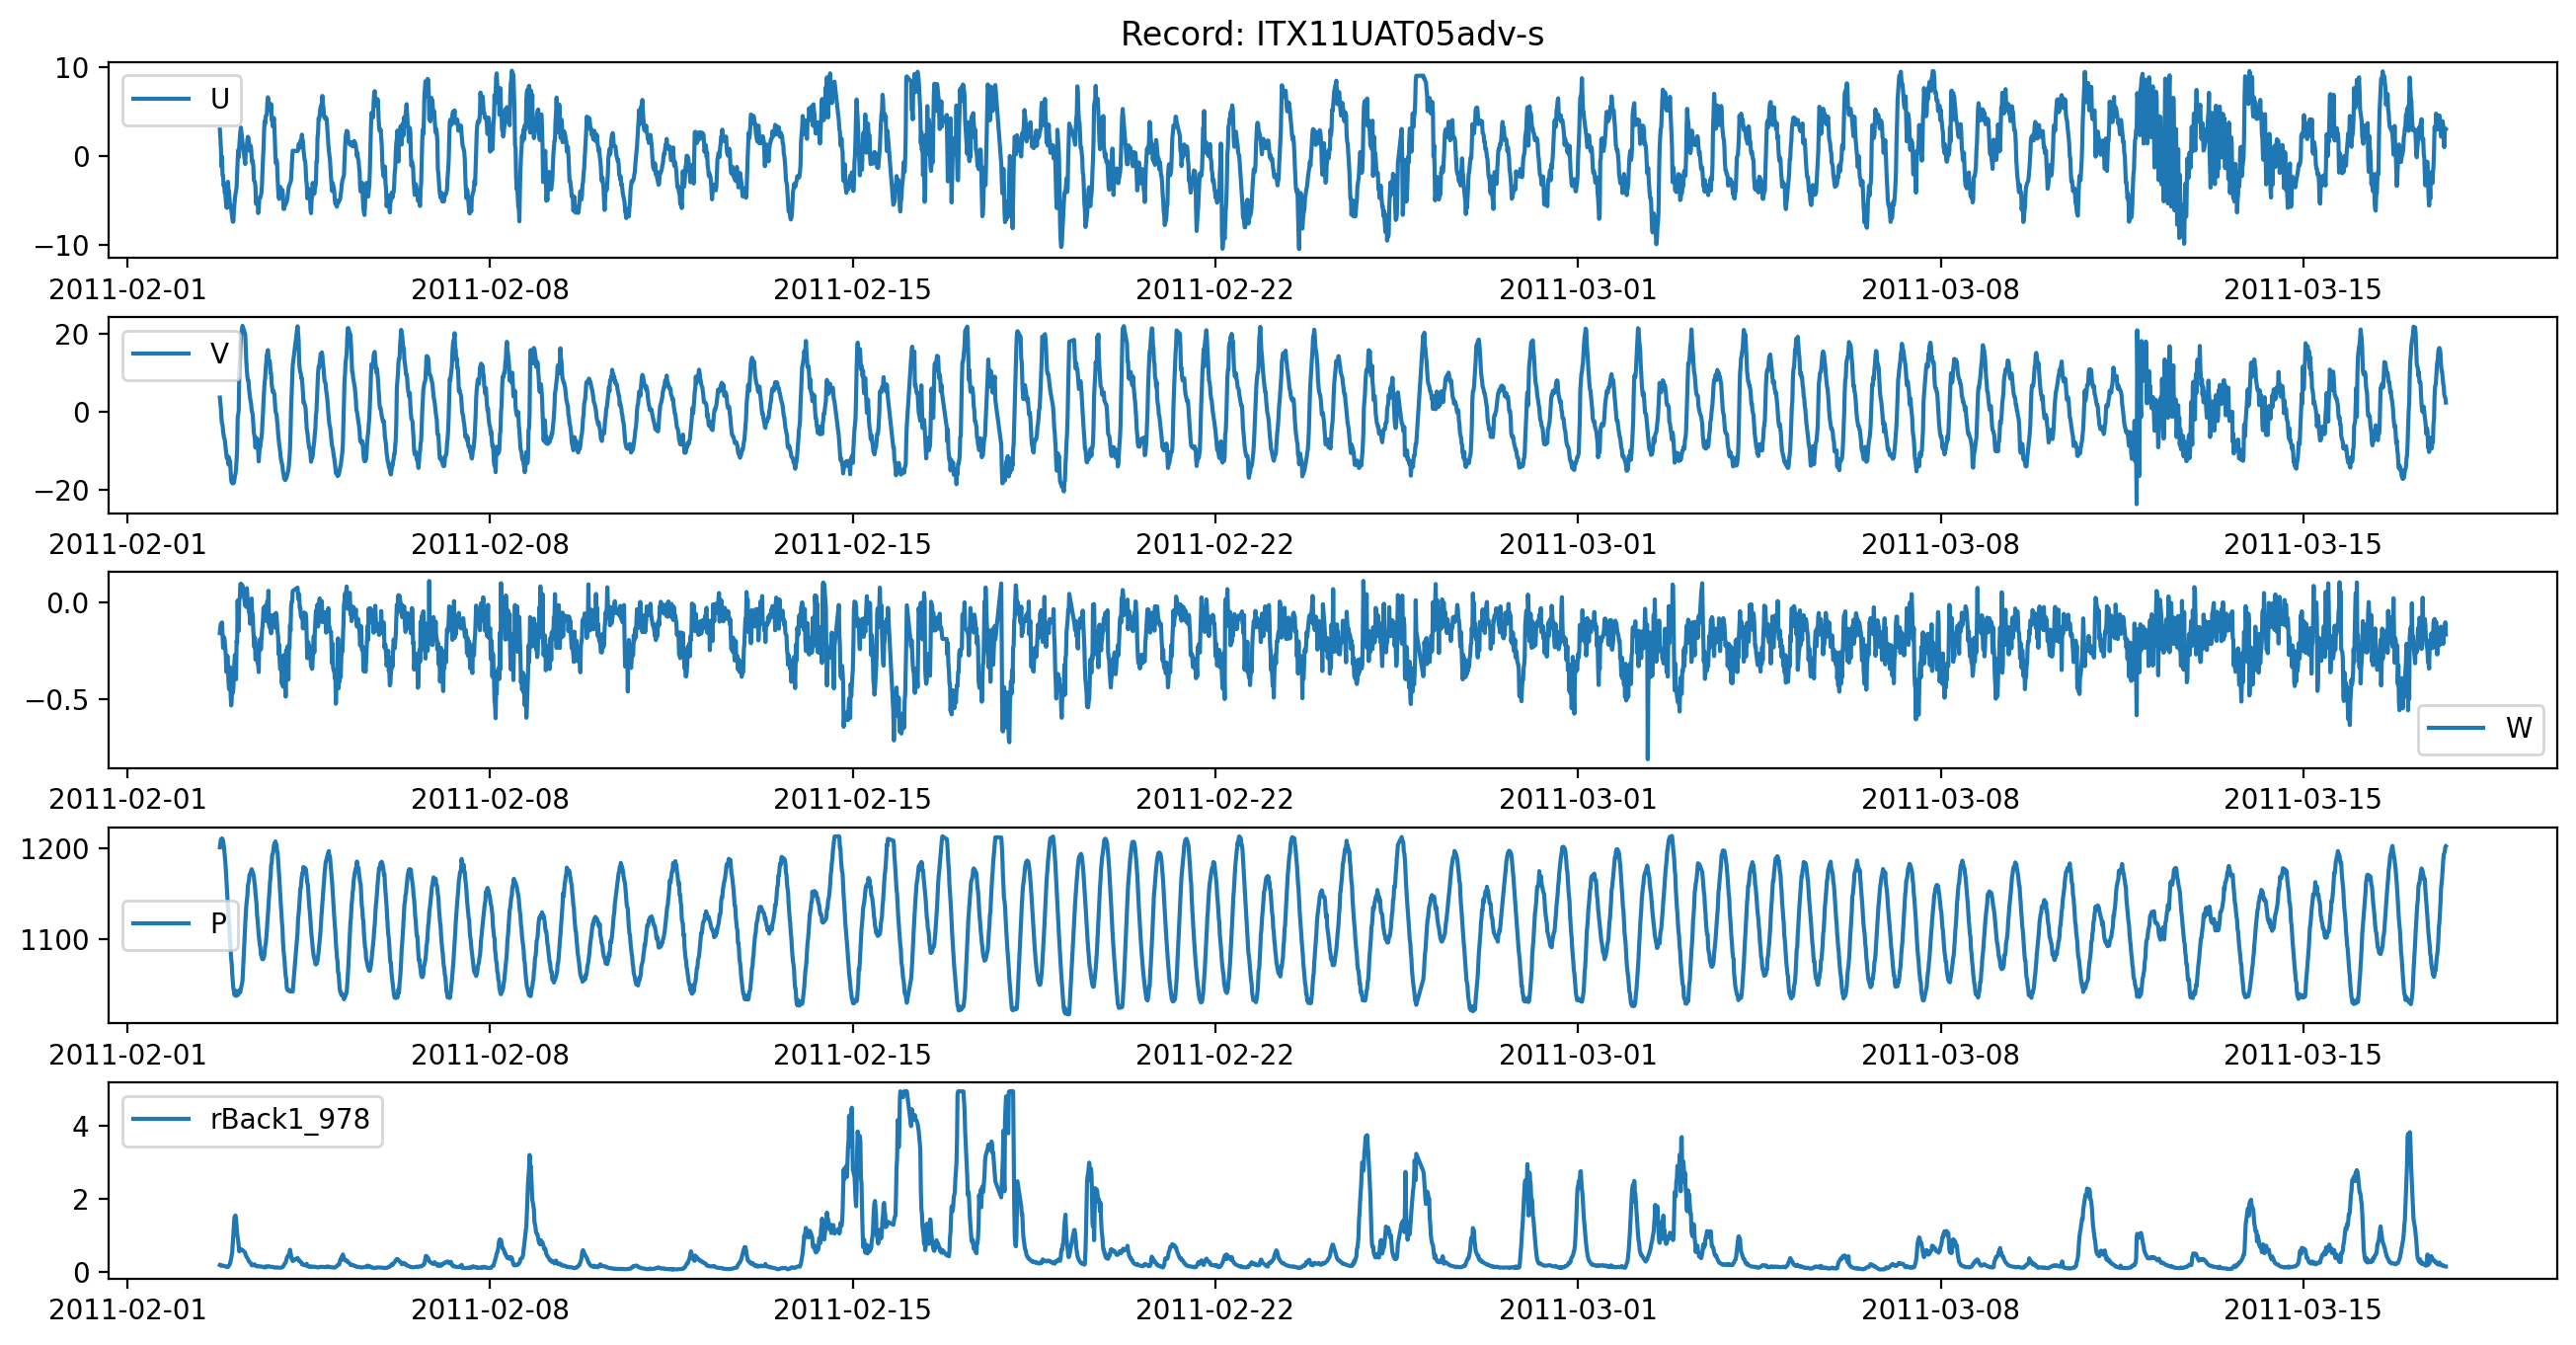

Source data for this figure (header and first rows):
, time, u_1205, v_1206, w_1204, P_4023, rBack1_978
0, 2011-02-02 18:48:26.830, 3.001, 3.704, -0.1592, 1201, 0.1969
1, 2011-02-02 19:03:26.818, 2.074, 2.319, -0.1257, 1205, 0.1881
2, 2011-02-02 19:18:26.828, 0.8665, 0.8934, -0.1091, 1209, 0.1745
3, 2011-02-02 19:33:26.838, -1.159, -1.632, -0.1105, 1210, 0.1825
4, 2011-02-02 19:48:26.830, -0.02268, -2.957, -0.1037, 1211, 0.1868
5, 2011-02-02 20:03:26.828, -2.177, -3.289, -0.168, 1210, 0.1807
6, 2011-02-02 20:18:26.830, -2.205, -4.93, -0.236, 1208, 0.1764
7, 2011-02-02 20:33:26.839, -3.327, -5.949, -0.2116, 1203, 0.1756
8, 2011-02-02 20:48:26.828, -3.123, -6.712, -0.1814, 1199, 0.1689
9, 2011-02-02 21:03:26.838, -4.104, -6.937, -0.1995, 1193, 0.1655
10, 2011-02-02 21:18:26.818, -4.113, -8.352, -0.235, 1186, 0.1587
11, 2011-02-02 21:33:26.840, -4.847, -9.543, -0.2769, 1177, 0.1613
12, 2011-02-02 21:48:26.830, -5.731, -10.89, -0.3606, 1166, 0.1543
13, 2011-02-02 22:03:26.830, -5.811, -11.86, -0.3528, 1156, 0.148
14, 2011-02-02 22:18:26.828, -3.876, -11.2, -0.2769, 1146, 0.1394
15, 2011-02-02 22:33:26.830, -2.872, -12.07, -0.3444, 1133, 0.1408
16, 2011-02-02 22:48:26.830, -3.842, -13.44, -0.4076, 1125, 0.1695
17, 2011-02-02 23:03:26.828, -3.906, -11.69, -0.4494, 1118, 0.1841
18, 2011-02-02 23:18:26.830, -4.927, -12.63, -0.4321, 1108, 0.2078
19, 2011-02-02 23:33:26.830, -5.771, -12.65, -0.3356, 1100, 0.2424
20, 2011-02-02 23:48:26.840, -5.516, -15.26, -0.4845, 1088, 0.3091
21, 2011-02-03 00:03:26.830, -5.876, -17.32, -0.5346, 1078, 0.3755
22, 2011-02-03 00:18:26.830, -6.479, -18.06, -0.5028, 1072, 0.4625
23, 2011-02-03 00:33:26.828, -6.933, -18.13, -0.3934, 1061, 0.5802
24, 2011-02-03 00:48:26.820, -7.375, -18.32, -0.4706, 1053, 0.8232
25, 2011-02-03 01:03:26.830, -7.353, -18.03, -0.4486, 1045, 1.025
26, 2011-02-03 01:18:26.840, -6.142, -18.12, -0.3675, 1042, 1.253
27, 2011-02-03 01:33:26.820, -5.39, -17.32, -0.31, 1038, 1.494
28, 2011-02-03 01:48:26.839, -4.706, -16.28, -0.2715, 1040, 1.537
29, 2011-02-03 02:03:26.820, -4.248, -15.86, -0.3841, 1043, 1.553
30, 2011-02-03 02:18:26.820, -3.891, -14.62, -0.3988, 1037, 1.45
31, 2011-02-03 02:33:26.818, -3.497, -12.13, -0.1991, 1039, 1.268
32, 2011-02-03 02:48:26.828, -1.854, -9.731, -0.2127, 1039, 1.072
33, 2011-02-03 03:03:26.519, -0.4129, -1.506, 0.01018, 1038, 0.9547
34, 2011-02-03 03:18:26.480, 0.702, -0.5503, -0.1315, 1038, 0.8634
35, 2011-02-03 03:33:26.480, -0.1159, 0.3407, -0.1474, 1040, 0.7053
36, 2011-02-03 03:48:26.838, 1.18, 10.02, 0.01502, 1043, 0.5708
37, 2011-02-03 04:03:26.830, 1.949, 12.62, 0.02423, 1041, 0.6334
38, 2011-02-03 04:18:26.840, 2.797, 16.62, 0.0949, 1041, 0.6279
39, 2011-02-03 04:33:26.830, 3.241, 19.68, 0.09731, 1045, 0.6281
42, 2011-02-03 05:18:26.830, 1.509, 22.08, 0.08881, 1054, 0.6063
47, 2011-02-03 06:33:26.820, -0.873, 19.9, -0.01713, 1115, 0.5332
48, 2011-02-03 06:48:26.838, 0.584, 16.41, 0.01537, 1127, 0.4585
49, 2011-02-03 07:03:26.830, 0.7633, 13.09, -0.02326, 1136, 0.4377
50, 2011-02-03 07:18:26.828, 1.155, 10.77, 0.07394, 1143, 0.413
51, 2011-02-03 07:33:26.830, 1.854, 9.095, 0.03977, 1147, 0.3873
52, 2011-02-03 07:48:26.830, 2.199, 8.116, -0.01763, 1159, 0.3626
53, 2011-02-03 08:03:26.840, 2.065, 8.109, -0.0209, 1161, 0.3281
54, 2011-02-03 08:18:26.838, 1.453, 6.1, -0.04997, 1164, 0.2997
55, 2011-02-03 08:33:26.818, 0.6192, 4.84, -0.05299, 1171, 0.2829
56, 2011-02-03 08:48:26.828, 0.9838, 3.6, -0.1105, 1171, 0.2606
57, 2011-02-03 09:03:26.830, 1.2, 2.774, -0.05119, 1173, 0.2526
58, 2011-02-03 09:18:26.839, 0.8364, 1.994, -0.0359, 1175, 0.2312
59, 2011-02-03 09:33:26.840, -0.1899, 0.3758, 0.0204, 1177, 0.1906
60, 2011-02-03 09:48:26.820, -0.7057, -0.06839, -0.09739, 1173, 0.191
61, 2011-02-03 10:03:26.839, -0.5143, -0.7976, -0.06094, 1173, 0.1876
62, 2011-02-03 10:18:26.828, -1.096, -3.311, -0.1446, 1171, 0.1945
63, 2011-02-03 10:33:26.820, -2.654, -5.317, -0.1966, 1169, 0.2039
64, 2011-02-03 10:48:26.818, -2.81, -5.939, -0.2328, 1162, 0.2194
65, 2011-02-03 11:03:26.828, -2.889, -7.16, -0.1827, 1159, 0.2001
... 3,901 more rows
